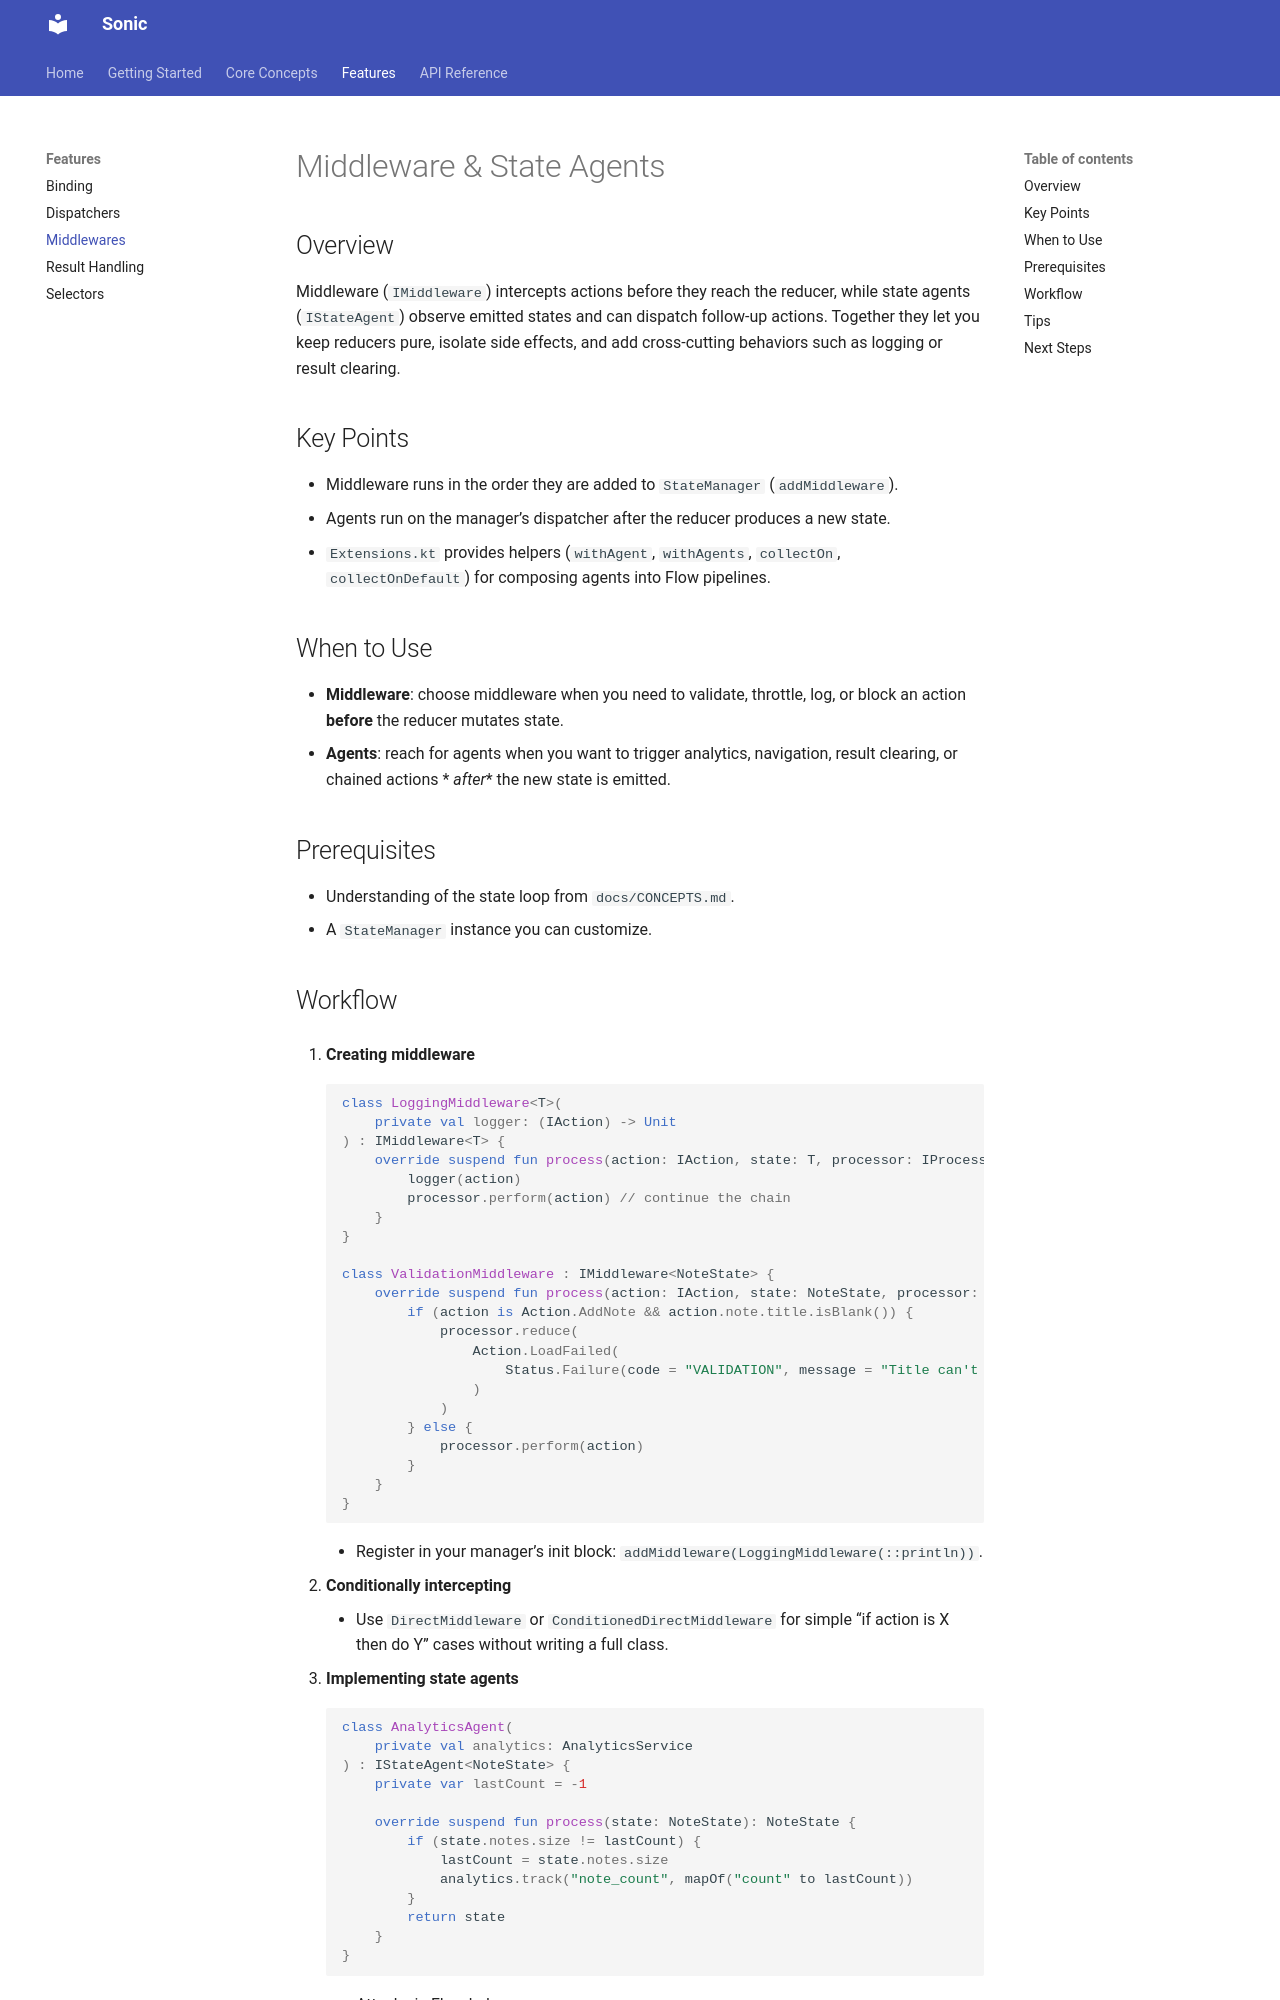

repository: amaro-dev/sonic · page: features/MIDDLEWARE_AGENTS/index.html · generator: mkdocs

# Middleware & State Agents

## Overview

Middleware (`IMiddleware`) intercepts actions before they reach the reducer, while state agents (`IStateAgent`) observe
emitted states and can dispatch follow-up actions. Together they let you keep reducers pure, isolate side effects, and
add cross-cutting behaviors such as logging or result clearing.

## Key Points

- Middleware runs in the order they are added to `StateManager` (`addMiddleware`).
- Agents run on the manager’s dispatcher after the reducer produces a new state.
- `Extensions.kt` provides helpers (`withAgent`, `withAgents`, `collectOn`, `collectOnDefault`) for composing agents
  into Flow pipelines.

## When to Use

- **Middleware**: choose middleware when you need to validate, throttle, log, or block an action **before** the reducer
  mutates state.
- **Agents**: reach for agents when you want to trigger analytics, navigation, result clearing, or chained actions *
  *after** the new state is emitted.

## Prerequisites

- Understanding of the state loop from `docs/CONCEPTS.md`.
- A `StateManager` instance you can customize.
